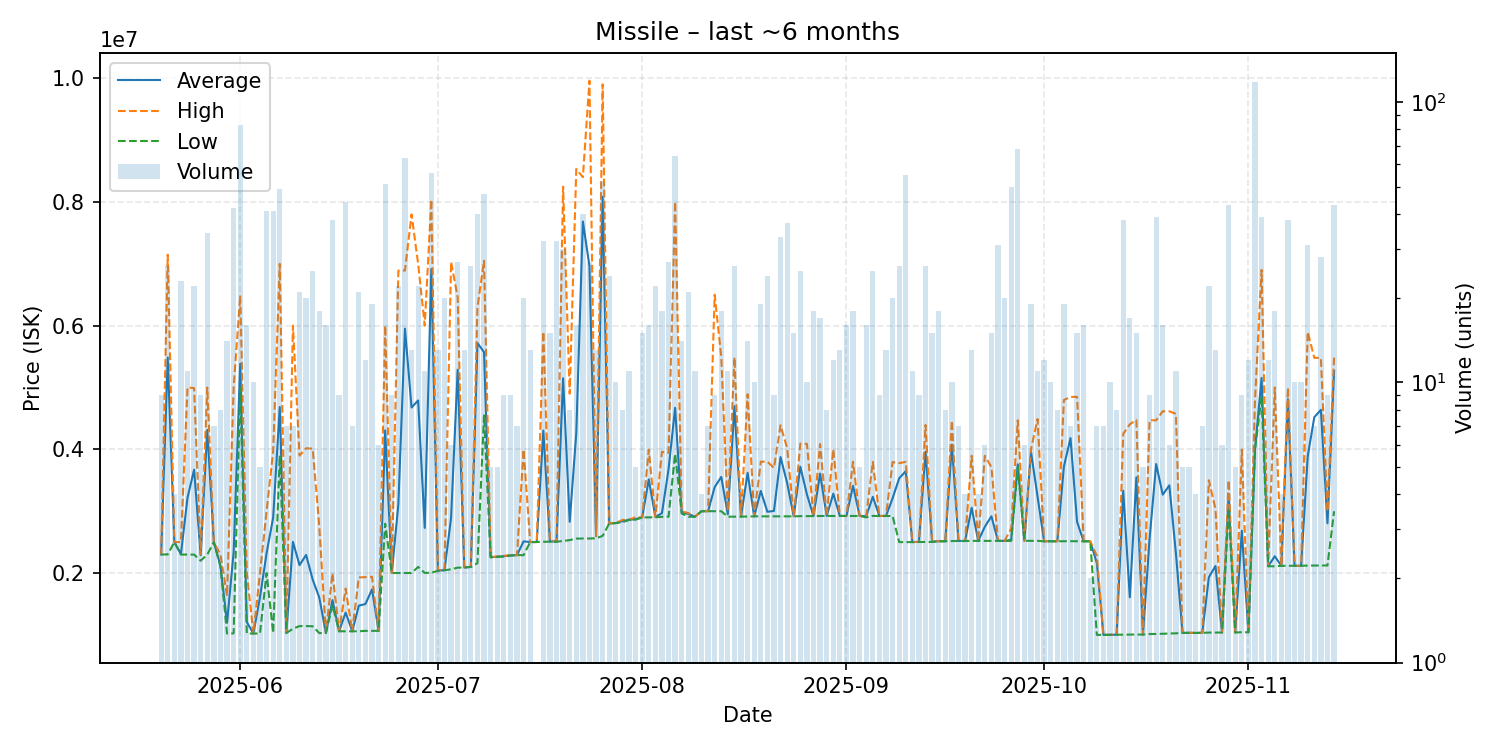

Data behind this chart, as committed beside it:
date, average, highest, lowest, order_count, volume
2025-05-20, 2300222, 2301000, 2300000, 7, 9
2025-05-21, 5484577, 7146000, 2301000, 15, 26
2025-05-22, 2500500, 2501000, 2500000, 4, 4
2025-05-23, 2308304, 2501000, 2299000, 7, 23
2025-05-24, 3217455, 5000000, 2299000, 10, 11
2025-05-25, 3670773, 4990000, 2299000, 16, 22
2025-05-26, 2288000, 2299000, 2200000, 8, 9
2025-05-27, 4313353, 5000000, 2299000, 13, 34
2025-05-28, 2500000, 2500000, 2500000, 7, 7
2025-05-29, 2118000, 2299000, 2106000, 8, 8
2025-05-30, 1196000, 1631000, 1022000, 12, 14
2025-05-31, 2337857, 4995000, 1025000, 20, 42
2025-06-01, 5381193, 6491000, 4995500, 34, 83
2025-06-02, 1207500, 2000000, 1024000, 13, 16
2025-06-03, 1023400, 1024000, 1022000, 8, 10
2025-06-04, 1609600, 2000000, 1024000, 4, 5
2025-06-05, 2320366, 3000000, 2000000, 19, 41
2025-06-06, 2898610, 3971000, 1031000, 22, 41
2025-06-07, 4684163, 6998000, 3901000, 23, 49
2025-06-08, 1031857, 1033000, 1031000, 7, 7
2025-06-09, 2504286, 6000000, 1100000, 7, 7
2025-06-10, 2128524, 3899000, 1143000, 18, 21
2025-06-11, 2292950, 4018000, 1143000, 15, 20
2025-06-12, 1893720, 4011000, 1140000, 17, 25
2025-06-13, 1603278, 2749500, 1030000, 12, 18
2025-06-14, 1030875, 1031000, 1030000, 12, 16
2025-06-15, 1563000, 1999000, 1480000, 22, 38
2025-06-16, 1059000, 1059000, 1059000, 7, 9
2025-06-17, 1361409, 1749000, 1059000, 14, 44
2025-06-18, 1059000, 1059000, 1059000, 6, 7
2025-06-19, 1473905, 1930000, 1059000, 8, 21
2025-06-20, 1499083, 1934000, 1066000, 10, 12
2025-06-21, 1736105, 1940000, 1066000, 15, 19
2025-06-22, 1066000, 1066000, 1066000, 4, 6
2025-06-23, 4306588, 6001000, 2798000, 29, 51
2025-06-24, 2001000, 2001000, 2001000, 8, 9
2025-06-25, 3112182, 6890000, 2001000, 13, 22
2025-06-26, 5951143, 6890000, 2000000, 23, 63
2025-06-27, 4676615, 7798000, 2001000, 8, 13
2025-06-28, 4790545, 6999500, 2100000, 13, 22
2025-06-29, 2729727, 6000000, 2003000, 7, 11
2025-06-30, 6914982, 8036000, 2005000, 19, 56
2025-07-01, 2040154, 2049000, 2036000, 9, 13
2025-07-02, 2046850, 2048000, 2045000, 10, 20
2025-07-03, 2894333, 7029000, 2061000, 6, 6
2025-07-04, 5287222, 6459000, 2088000, 15, 27
2025-07-05, 2090385, 2092000, 2089000, 7, 13
2025-07-06, 2100615, 2102000, 2098000, 11, 26
2025-07-07, 5717650, 6292000, 2160000, 17, 40
2025-07-08, 5571723, 7049000, 4549000, 18, 47
2025-07-09, 2256400, 2262000, 2255000, 3, 5
2025-07-10, 2263600, 2266000, 2262000, 4, 5
2025-07-11, 2272000, 2280000, 2266000, 6, 9
2025-07-12, 2284444, 2287000, 2283000, 7, 9
2025-07-13, 2290000, 2290000, 2290000, 6, 7
2025-07-14, 2512150, 3997500, 2289000, 15, 20
2025-07-15, 2501385, 2502000, 2500000, 7, 13
2025-07-16, 2502000, 2502000, 2502000, 1, 1
2025-07-17, 4303406, 5900000, 2506000, 18, 32
2025-07-18, 2511000, 2528000, 2507000, 9, 15
... 119 more rows
